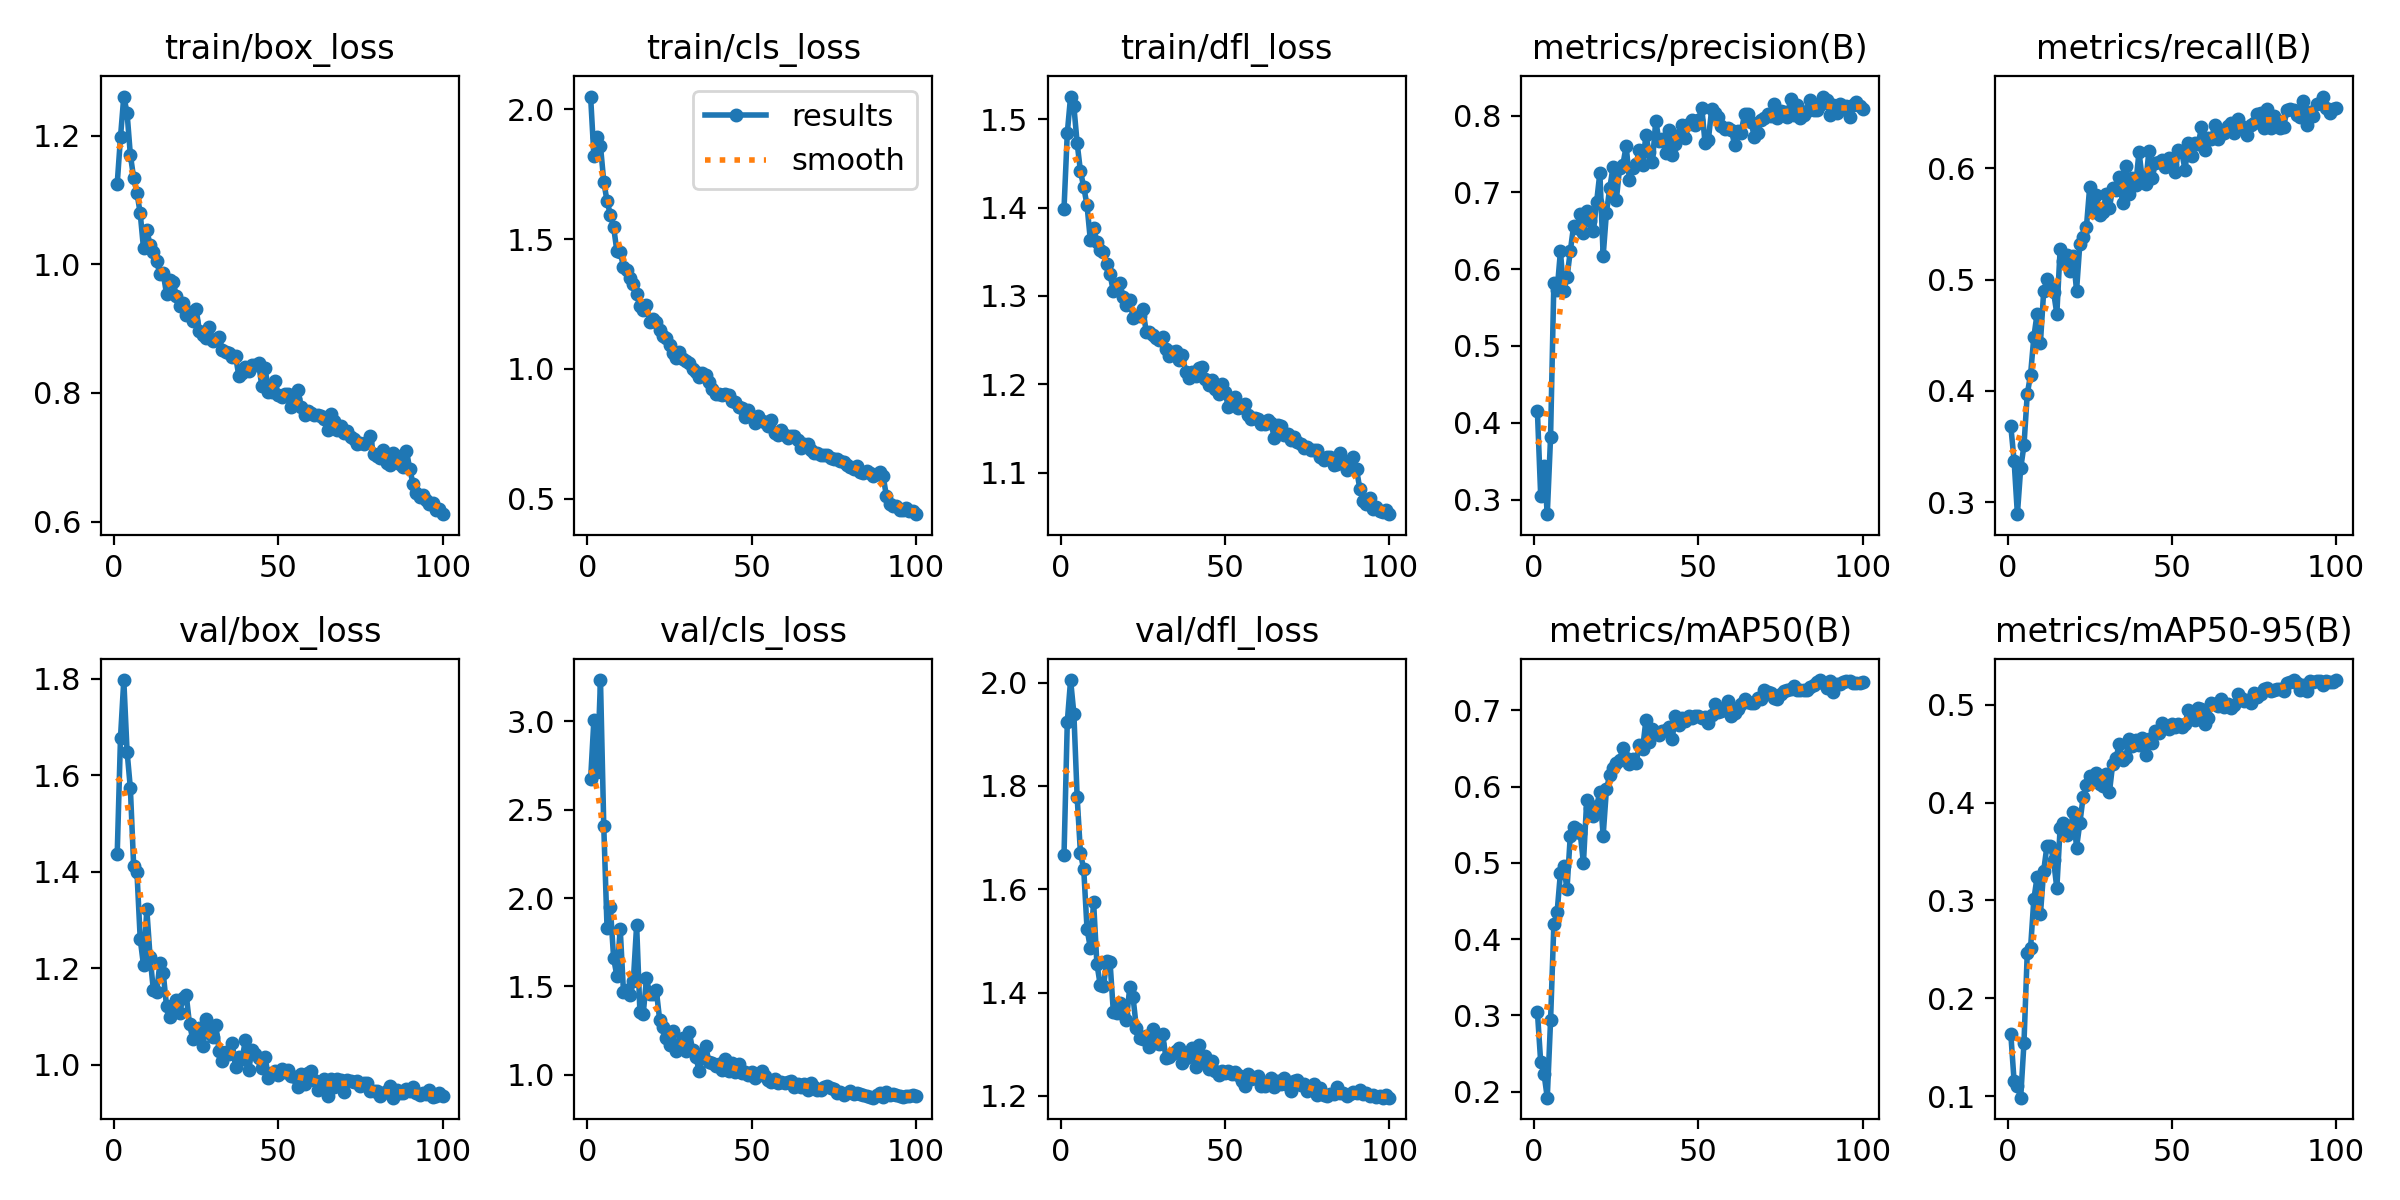

Data behind this chart, as committed beside it:
epoch, time, train/box_loss, train/cls_loss, train/dfl_loss, metrics/precision(B), metrics/recall(B), metrics/mAP50(B), metrics/mAP50-95(B), val/box_loss, val/cls_loss, val/dfl_loss, lr/pg0, lr/pg1, lr/pg2
1, 81.19, 1.125, 2.049, 1.399, 0.4147, 0.3683, 0.3044, 0.1632, 1.437, 2.672, 1.666, 0.0004146, 0.0004146, 0.0004146
2, 160.1, 1.198, 1.82, 1.485, 0.3045, 0.3373, 0.2389, 0.115, 1.678, 3.009, 1.924, 0.0008231, 0.0008231, 0.0008231
3, 242, 1.261, 1.894, 1.526, 0.3438, 0.2892, 0.2237, 0.11, 1.797, 2.711, 2.005, 0.001223, 0.001223, 0.001223
4, 323.4, 1.235, 1.858, 1.515, 0.2809, 0.3304, 0.1922, 0.09829, 1.649, 3.233, 1.94, 0.001213, 0.001213, 0.001213
5, 404.7, 1.17, 1.721, 1.473, 0.3814, 0.3509, 0.2934, 0.1541, 1.573, 2.407, 1.778, 0.0012, 0.0012, 0.0012
6, 485.6, 1.134, 1.646, 1.441, 0.5818, 0.3971, 0.4192, 0.2462, 1.413, 1.829, 1.67, 0.001188, 0.001188, 0.001188
7, 566.7, 1.111, 1.594, 1.423, 0.5724, 0.4144, 0.4356, 0.2509, 1.399, 1.95, 1.639, 0.001176, 0.001176, 0.001176
8, 647.3, 1.079, 1.546, 1.403, 0.6233, 0.4483, 0.4868, 0.3009, 1.26, 1.66, 1.524, 0.001163, 0.001163, 0.001163
9, 728.2, 1.024, 1.453, 1.364, 0.5715, 0.4695, 0.4954, 0.3241, 1.206, 1.559, 1.487, 0.001151, 0.001151, 0.001151
10, 808.8, 1.054, 1.451, 1.377, 0.5894, 0.4431, 0.4655, 0.2857, 1.322, 1.828, 1.575, 0.001139, 0.001139, 0.001139
11, 889.6, 1.029, 1.393, 1.361, 0.6234, 0.4896, 0.5357, 0.3302, 1.224, 1.469, 1.456, 0.001126, 0.001126, 0.001126
12, 970.6, 1.019, 1.382, 1.352, 0.6561, 0.5002, 0.5473, 0.3559, 1.154, 1.479, 1.416, 0.001114, 0.001114, 0.001114
13, 1052, 1.005, 1.349, 1.35, 0.6539, 0.4943, 0.5441, 0.356, 1.152, 1.451, 1.412, 0.001102, 0.001102, 0.001102
14, 1133, 0.9841, 1.326, 1.336, 0.672, 0.4891, 0.5395, 0.3411, 1.211, 1.533, 1.461, 0.001089, 0.001089, 0.001089
15, 1214, 0.9856, 1.287, 1.324, 0.6474, 0.4692, 0.4997, 0.3124, 1.19, 1.847, 1.46, 0.001077, 0.001077, 0.001077
16, 1295, 0.954, 1.242, 1.305, 0.6762, 0.5274, 0.5824, 0.3739, 1.122, 1.354, 1.363, 0.001064, 0.001064, 0.001064
17, 1375, 0.9755, 1.228, 1.311, 0.6624, 0.5172, 0.5719, 0.3793, 1.099, 1.344, 1.36, 0.001052, 0.001052, 0.001052
18, 1456, 0.9727, 1.246, 1.314, 0.6494, 0.5226, 0.5608, 0.3664, 1.119, 1.546, 1.38, 0.00104, 0.00104, 0.00104
19, 1537, 0.95, 1.18, 1.298, 0.6872, 0.5081, 0.574, 0.3696, 1.135, 1.457, 1.358, 0.001027, 0.001027, 0.001027
20, 1618, 0.9354, 1.191, 1.29, 0.7255, 0.5212, 0.5927, 0.3905, 1.107, 1.456, 1.347, 0.001015, 0.001015, 0.001015
21, 1699, 0.9391, 1.18, 1.295, 0.6172, 0.4902, 0.5357, 0.354, 1.139, 1.477, 1.41, 0.001002, 0.001002, 0.001002
22, 1780, 0.921, 1.15, 1.275, 0.6738, 0.5323, 0.5968, 0.379, 1.145, 1.311, 1.391, 0.0009901, 0.0009901, 0.0009901
23, 1860, 0.9256, 1.125, 1.277, 0.7054, 0.5381, 0.6147, 0.4057, 1.084, 1.272, 1.332, 0.0009778, 0.0009778, 0.0009778
24, 1941, 0.9118, 1.119, 1.277, 0.7331, 0.5472, 0.6238, 0.4175, 1.053, 1.208, 1.313, 0.0009654, 0.0009654, 0.0009654
25, 2022, 0.9308, 1.091, 1.285, 0.6899, 0.5835, 0.6314, 0.4269, 1.063, 1.171, 1.309, 0.000953, 0.000953, 0.000953
26, 2103, 0.8961, 1.062, 1.259, 0.732, 0.5606, 0.6349, 0.4241, 1.077, 1.25, 1.316, 0.0009406, 0.0009406, 0.0009406
27, 2183, 0.8908, 1.041, 1.259, 0.736, 0.5762, 0.6504, 0.4304, 1.039, 1.137, 1.296, 0.0009283, 0.0009283, 0.0009283
28, 2264, 0.8857, 1.066, 1.256, 0.7604, 0.5578, 0.638, 0.4188, 1.095, 1.168, 1.33, 0.0009159, 0.0009159, 0.0009159
29, 2344, 0.9026, 1.037, 1.252, 0.7162, 0.5605, 0.6292, 0.4167, 1.066, 1.211, 1.316, 0.0009035, 0.0009035, 0.0009035
30, 2424, 0.8814, 1.031, 1.25, 0.7322, 0.5765, 0.6356, 0.4286, 1.058, 1.137, 1.301, 0.0008911, 0.0008911, 0.0008911
31, 2505, 0.8841, 1.025, 1.253, 0.7366, 0.5647, 0.6306, 0.4105, 1.082, 1.245, 1.32, 0.0008787, 0.0008787, 0.0008787
32, 2585, 0.8869, 1.001, 1.239, 0.7552, 0.5822, 0.6542, 0.4396, 1.03, 1.143, 1.274, 0.0008664, 0.0008664, 0.0008664
33, 2666, 0.867, 0.9873, 1.232, 0.7356, 0.5807, 0.6493, 0.4453, 1.009, 1.104, 1.276, 0.000854, 0.000854, 0.000854
34, 2747, 0.8634, 0.9707, 1.237, 0.7742, 0.5927, 0.6869, 0.4601, 1.026, 1.023, 1.282, 0.0008416, 0.0008416, 0.0008416
35, 2827, 0.8622, 0.9855, 1.238, 0.7523, 0.5685, 0.6583, 0.4438, 1.023, 1.113, 1.288, 0.0008293, 0.0008293, 0.0008293
36, 2908, 0.8555, 0.9776, 1.228, 0.7401, 0.6023, 0.6754, 0.447, 1.045, 1.165, 1.294, 0.0008169, 0.0008169, 0.0008169
37, 2988, 0.8572, 0.9509, 1.233, 0.7935, 0.5774, 0.6703, 0.4651, 0.9951, 1.071, 1.264, 0.0008045, 0.0008045, 0.0008045
38, 3068, 0.8264, 0.9231, 1.214, 0.7669, 0.5909, 0.667, 0.4574, 1.016, 1.066, 1.274, 0.0007921, 0.0007921, 0.0007921
39, 3148, 0.8305, 0.9023, 1.207, 0.7697, 0.5854, 0.6724, 0.4635, 1.012, 1.049, 1.28, 0.0007797, 0.0007797, 0.0007797
40, 3229, 0.8403, 0.9046, 1.214, 0.751, 0.6148, 0.6746, 0.4586, 1.052, 1.059, 1.293, 0.0007674, 0.0007674, 0.0007674
41, 3310, 0.8343, 0.8978, 1.209, 0.7809, 0.5902, 0.6783, 0.4657, 0.99, 1.029, 1.256, 0.000755, 0.000755, 0.000755
42, 3390, 0.843, 0.9018, 1.218, 0.7489, 0.5857, 0.6627, 0.4483, 1.031, 1.091, 1.299, 0.0007426, 0.0007426, 0.0007426
43, 3470, 0.8434, 0.8979, 1.219, 0.7633, 0.6155, 0.6931, 0.4645, 1.023, 1.022, 1.266, 0.0007302, 0.0007302, 0.0007302
44, 3552, 0.8459, 0.876, 1.206, 0.7747, 0.591, 0.681, 0.4604, 1.015, 1.066, 1.278, 0.0007179, 0.0007179, 0.0007179
45, 3633, 0.8104, 0.8726, 1.199, 0.7872, 0.6052, 0.6893, 0.4733, 0.9926, 1.013, 1.252, 0.0007055, 0.0007055, 0.0007055
46, 3714, 0.8388, 0.8533, 1.205, 0.7703, 0.606, 0.6859, 0.4716, 1.017, 1.06, 1.269, 0.0006931, 0.0006931, 0.0006931
47, 3795, 0.8017, 0.8482, 1.194, 0.7892, 0.6073, 0.692, 0.4811, 0.9725, 1.01, 1.248, 0.0006808, 0.0006808, 0.0006808
48, 3875, 0.8012, 0.8168, 1.189, 0.7938, 0.6009, 0.6899, 0.4769, 0.9823, 1.018, 1.241, 0.0006684, 0.0006684, 0.0006684
49, 3956, 0.8182, 0.8408, 1.201, 0.7872, 0.6091, 0.6921, 0.4751, 0.9876, 0.9986, 1.247, 0.000656, 0.000656, 0.000656
50, 4036, 0.7972, 0.8156, 1.191, 0.7938, 0.6029, 0.6928, 0.4805, 0.9784, 1.019, 1.244, 0.0006436, 0.0006436, 0.0006436
51, 4117, 0.7929, 0.7929, 1.174, 0.8105, 0.5971, 0.6895, 0.4768, 0.9905, 0.984, 1.249, 0.0006312, 0.0006312, 0.0006312
52, 4197, 0.7988, 0.819, 1.182, 0.7642, 0.6164, 0.6912, 0.4803, 0.9848, 1.006, 1.242, 0.0006189, 0.0006189, 0.0006189
53, 4278, 0.7984, 0.7995, 1.185, 0.7681, 0.6143, 0.6837, 0.4774, 0.9898, 1.023, 1.246, 0.0006065, 0.0006065, 0.0006065
54, 4358, 0.7776, 0.7952, 1.173, 0.8081, 0.599, 0.6932, 0.4802, 0.977, 0.9914, 1.241, 0.0005941, 0.0005941, 0.0005941
55, 4438, 0.7902, 0.7804, 1.175, 0.804, 0.6225, 0.7087, 0.4943, 0.9748, 0.9716, 1.229, 0.0005818, 0.0005818, 0.0005818
56, 4519, 0.8043, 0.8042, 1.178, 0.798, 0.6115, 0.6973, 0.4909, 0.9533, 0.9596, 1.22, 0.0005694, 0.0005694, 0.0005694
57, 4599, 0.7773, 0.7523, 1.165, 0.7861, 0.6228, 0.6984, 0.4841, 0.9808, 0.9742, 1.243, 0.000557, 0.000557, 0.000557
58, 4679, 0.7652, 0.7457, 1.161, 0.783, 0.6217, 0.7024, 0.4965, 0.9612, 0.9549, 1.233, 0.0005446, 0.0005446, 0.0005446
59, 4760, 0.7713, 0.765, 1.162, 0.7844, 0.6369, 0.712, 0.4955, 0.9838, 0.9588, 1.236, 0.0005322, 0.0005322, 0.0005322
60, 4841, 0.7683, 0.7458, 1.16, 0.7812, 0.6164, 0.6927, 0.48, 0.9879, 0.9549, 1.239, 0.0005199, 0.0005199, 0.0005199
... 40 more rows
